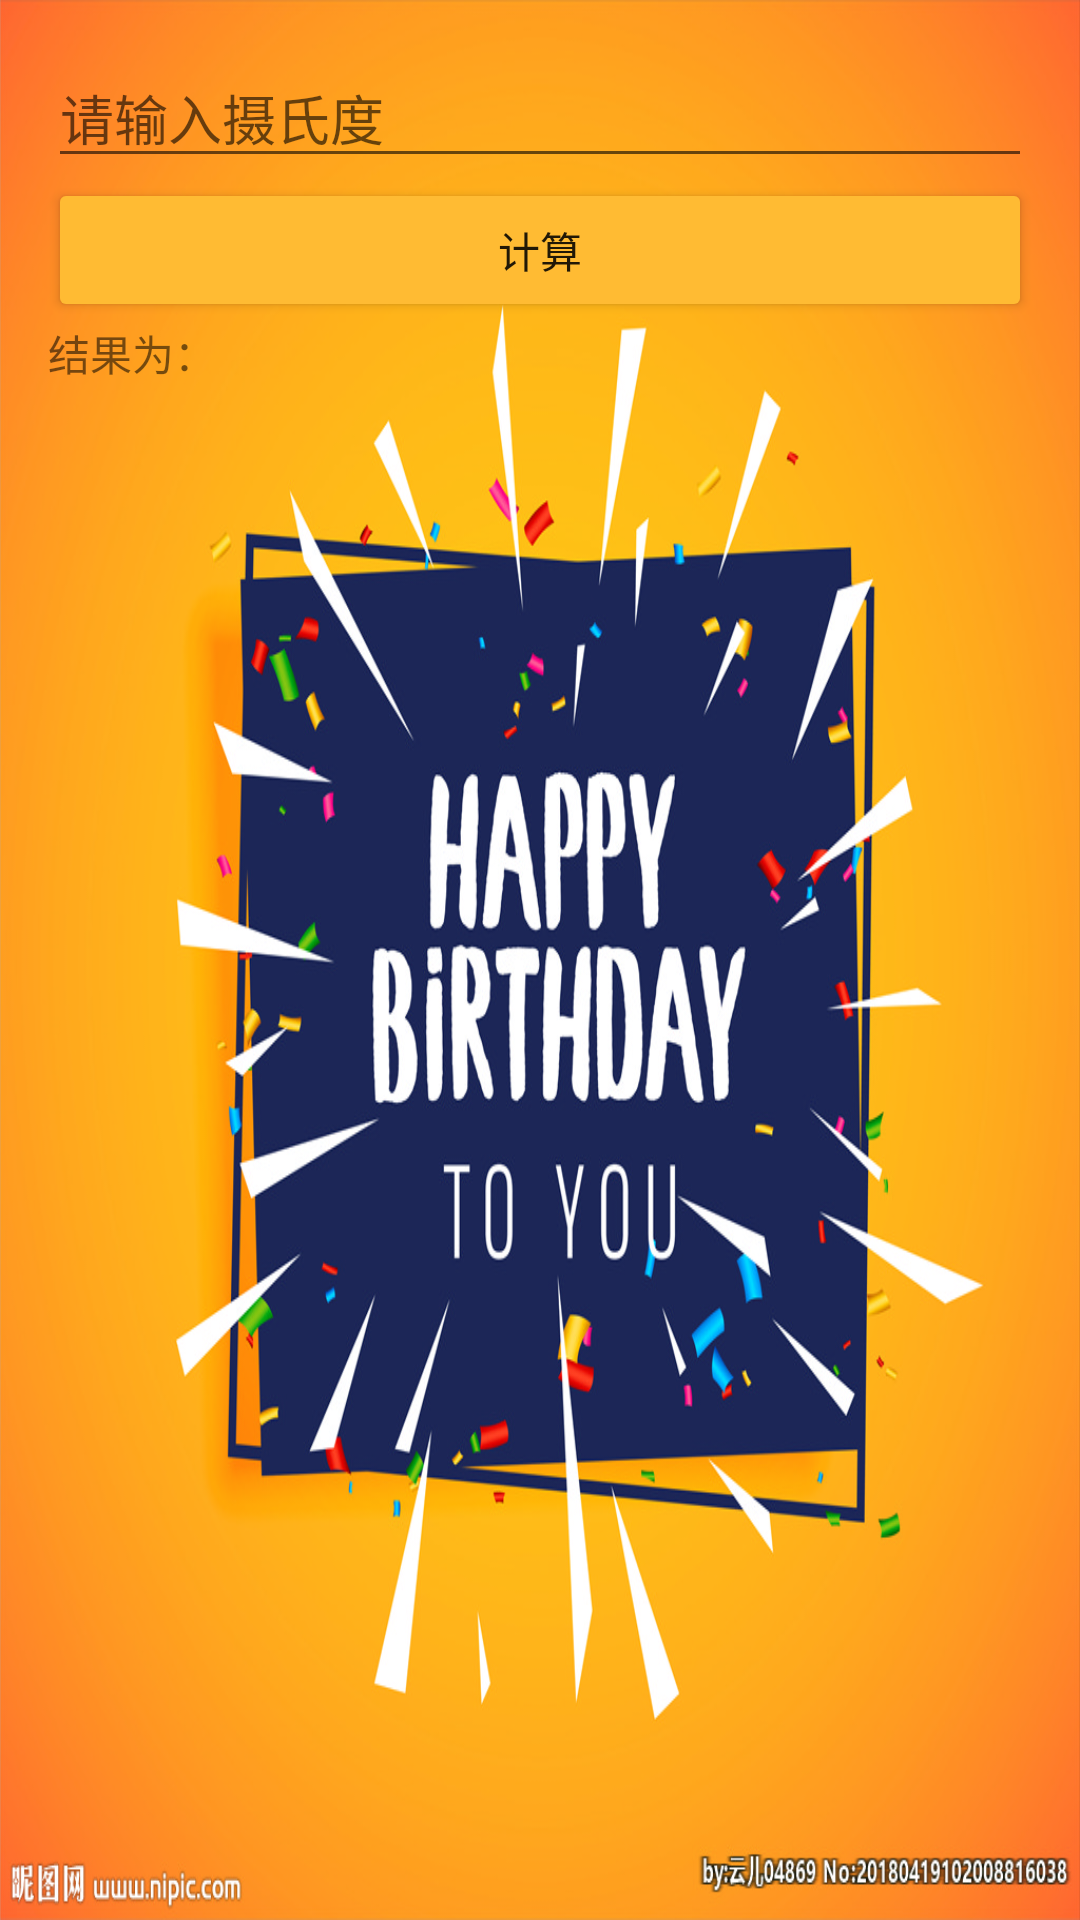

Here is an Android app screen rendered from its layout file. Give the layout XML and the strings, colors and styles it references.
<!-- AndroidManifest.xml: application theme AppTheme -->
<!-- res/layout/activity_main.xml -->
<?xml version="1.0" encoding="utf-8"?>
<LinearLayout
    xmlns:android="http://schemas.android.com/apk/res/android"
    xmlns:tools="http://schemas.android.com/tools"
    tools:context=".MainActivity"
    android:layout_width="match_parent"
    android:layout_height="match_parent"
    android:padding="16dp"
    android:orientation="vertical"
    android:background="@mipmap/hp">

    <EditText
        android:id="@+id/editText"
        android:layout_width="match_parent"
        android:layout_height="wrap_content"
        android:hint="@string/hint"
        android:inputType="number"
        android:autofillHints="" />

    <Button
        android:layout_width="match_parent"
        android:layout_height="wrap_content"
        android:id="@+id/button"
        android:text="@string/btn"/>

    <TextView
        android:id="@+id/textView01"
        android:layout_width="match_parent"
        android:layout_height="wrap_content"
        android:text="@string/result" />

</LinearLayout>
<!-- resources referenced by this layout -->
<resources>
  <!-- mipmap hp: jpg bitmap (mipmap-xxhdpi, 287345 bytes) -->
  <string name="btn">计算</string>
  <string name="hint">请输入摄氏度</string>
  <string name="result">结果为：</string>
  <style name="AppTheme" parent="Theme.AppCompat.Light.DarkActionBar">
          
          <item name="colorPrimary">@color/colorPrimary</item>
          <item name="colorPrimaryDark">@color/colorPrimaryDark</item>
          <item name="colorAccent">@color/colorAccent</item>
          <item name="colorButtonNormal">@android:color/holo_orange_light</item>
      </style>
  <!-- not gathered from this repository: default colours our renderer supplied (Android Studio template values) -->
  <color name="colorPrimary">#FF6200EE</color>
  <color name="colorPrimaryDark">#FF3700B3</color>
  <color name="colorAccent">#FF03DAC5</color>
</resources>
